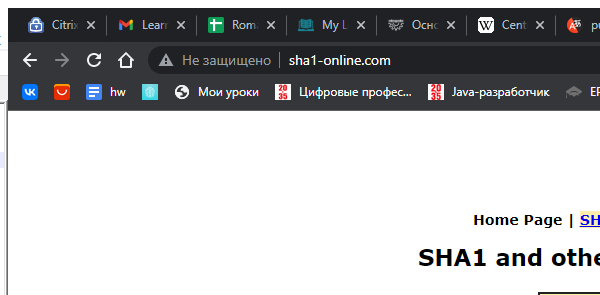
Task: Calculate Client Security Hash
Workflow: SHA1Online_Close

Step 1: Attach Browser 'SHA1 online' in window '*SHA1*online*' (chrome.exe)
